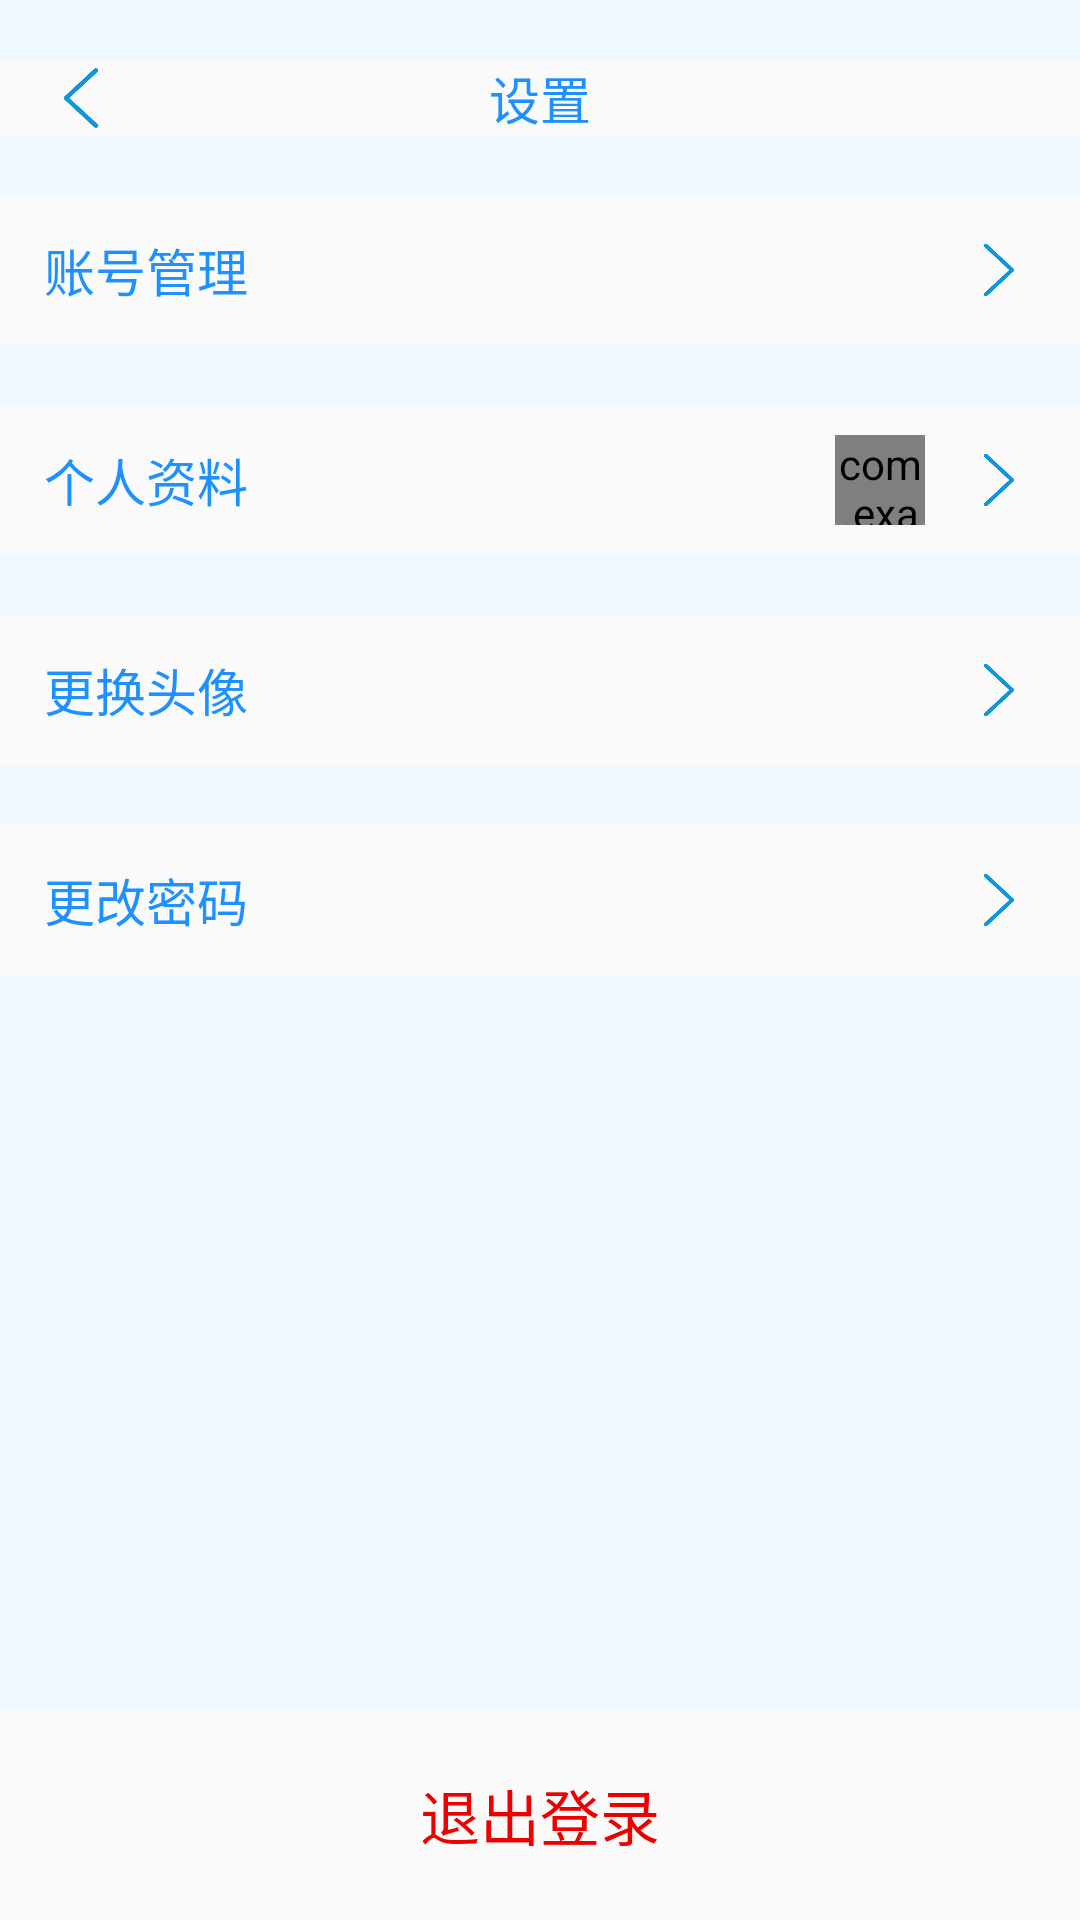

The Android layout XML behind this screen, and the referenced resources:
<!-- AndroidManifest.xml: application theme AppTheme -->
<!-- res/layout/activity_setting.xml -->
<?xml version="1.0" encoding="utf-8"?>
<LinearLayout xmlns:android="http://schemas.android.com/apk/res/android"
    xmlns:app="http://schemas.android.com/apk/res-auto"
    xmlns:tools="http://schemas.android.com/tools"
    android:layout_width="match_parent"
    android:layout_height="match_parent"
    android:orientation="vertical"
    tools:context=".activity.SettingActivity">

    <View
        android:layout_width="match_parent"
        android:layout_height="20dp"
        android:background="#F0F8FF" />

    <androidx.constraintlayout.widget.ConstraintLayout
        android:layout_width="match_parent"
        android:layout_height="wrap_content"
        android:orientation="horizontal">

        <ImageView
            android:id="@+id/setting_back"
            android:layout_width="20dp"
            android:layout_height="20dp"
            android:src="@drawable/fanhui"
            app:layout_constraintBottom_toBottomOf="parent"
            app:layout_constraintEnd_toEndOf="parent"
            app:layout_constraintHorizontal_bias="0.05"
            app:layout_constraintStart_toStartOf="parent"
            app:layout_constraintTop_toTopOf="parent" />


        <TextView
            android:layout_width="wrap_content"
            android:layout_height="wrap_content"
            android:layout_weight="1"
            android:text="设置"
            android:textColor="#1E90FF"
            android:textSize="17sp"
            app:layout_constraintBottom_toBottomOf="parent"
            app:layout_constraintEnd_toEndOf="parent"
            app:layout_constraintStart_toStartOf="parent"
            app:layout_constraintTop_toTopOf="parent" />
    </androidx.constraintlayout.widget.ConstraintLayout>

    <View
        android:layout_width="match_parent"
        android:layout_height="20dp"
        android:background="#F0F8FF" />

    <androidx.constraintlayout.widget.ConstraintLayout
        android:id="@+id/setting_account"
        android:layout_width="match_parent"
        android:layout_height="50dp">

        <TextView
            android:layout_width="wrap_content"
            android:layout_height="match_parent"
            android:gravity="center_vertical"
            android:text="账号管理"
            android:textColor="#1E90FF"
            android:textSize="17sp"
            app:layout_constraintBottom_toBottomOf="parent"
            app:layout_constraintEnd_toEndOf="parent"
            app:layout_constraintHorizontal_bias="0.05"
            app:layout_constraintStart_toStartOf="parent"
            app:layout_constraintTop_toTopOf="parent" />

        <TextView
            android:id="@+id/setting_username"
            android:layout_width="wrap_content"
            android:layout_height="20dp"
            android:textColor="#1E90FF"
            android:textSize="17sp"
            app:layout_constraintBottom_toBottomOf="parent"
            app:layout_constraintEnd_toStartOf="@+id/imageView4"
            app:layout_constraintHorizontal_bias="0.95"
            app:layout_constraintStart_toStartOf="parent"
            app:layout_constraintTop_toTopOf="parent" />

        <ImageView
            android:id="@+id/imageView4"
            android:layout_width="20dp"
            android:layout_height="20dp"
            android:src="@drawable/youjiantou"
            app:layout_constraintBottom_toBottomOf="parent"
            app:layout_constraintEnd_toEndOf="parent"
            app:layout_constraintHorizontal_bias="0.95"
            app:layout_constraintStart_toStartOf="parent"
            app:layout_constraintTop_toTopOf="parent" />
    </androidx.constraintlayout.widget.ConstraintLayout>

    <View
        android:layout_width="match_parent"
        android:layout_height="20dp"
        android:background="#F0F8FF" />

    <androidx.constraintlayout.widget.ConstraintLayout
        android:id="@+id/setting_person"
        android:layout_width="match_parent"
        android:layout_height="50dp">

        <TextView
            android:layout_width="wrap_content"
            android:layout_height="match_parent"
            android:gravity="center_vertical"
            android:text="个人资料"
            android:textColor="#1E90FF"
            android:textSize="17sp"
            app:layout_constraintBottom_toBottomOf="parent"
            app:layout_constraintEnd_toEndOf="parent"
            app:layout_constraintHorizontal_bias="0.05"
            app:layout_constraintStart_toStartOf="parent"
            app:layout_constraintTop_toTopOf="parent" />

        <com.example.bihu.widget.CircleImageView
            android:id="@+id/setting_avatar"
            android:layout_width="30dp"
            android:layout_height="30dp"
            android:src="@drawable/no_avatar"
            app:layout_constraintBottom_toBottomOf="parent"
            app:layout_constraintEnd_toStartOf="@+id/imageView5"
            app:layout_constraintHorizontal_bias="0.95"
            app:layout_constraintStart_toStartOf="parent"
            app:layout_constraintTop_toTopOf="parent" />

        <ImageView
            android:id="@+id/imageView5"
            android:layout_width="20dp"
            android:layout_height="20dp"
            android:src="@drawable/youjiantou"
            app:layout_constraintBottom_toBottomOf="parent"
            app:layout_constraintEnd_toEndOf="parent"
            app:layout_constraintHorizontal_bias="0.95"
            app:layout_constraintStart_toStartOf="parent"
            app:layout_constraintTop_toTopOf="parent" />
    </androidx.constraintlayout.widget.ConstraintLayout>

    <View
        android:layout_width="match_parent"
        android:layout_height="20dp"
        android:background="#F0F8FF" />

    <androidx.constraintlayout.widget.ConstraintLayout
        android:id="@+id/setting_modify_avatar"
        android:layout_width="match_parent"
        android:layout_height="50dp">

        <TextView
            android:layout_width="wrap_content"
            android:layout_height="match_parent"
            android:gravity="center_vertical"
            android:text="更换头像"
            android:textColor="#1E90FF"
            android:textSize="17sp"
            app:layout_constraintBottom_toBottomOf="parent"
            app:layout_constraintEnd_toEndOf="parent"
            app:layout_constraintHorizontal_bias="0.05"
            app:layout_constraintStart_toStartOf="parent"
            app:layout_constraintTop_toTopOf="parent" />

        <ImageView
            android:layout_width="20dp"
            android:layout_height="20dp"
            android:src="@drawable/youjiantou"
            app:layout_constraintBottom_toBottomOf="parent"
            app:layout_constraintEnd_toEndOf="parent"
            app:layout_constraintHorizontal_bias="0.95"
            app:layout_constraintStart_toStartOf="parent"
            app:layout_constraintTop_toTopOf="parent" />
    </androidx.constraintlayout.widget.ConstraintLayout>

    <View
        android:layout_width="match_parent"
        android:layout_height="20dp"
        android:background="#F0F8FF" />

    <androidx.constraintlayout.widget.ConstraintLayout
        android:id="@+id/setting_change_password"
        android:layout_width="match_parent"
        android:layout_height="50dp">

        <TextView
            android:layout_width="wrap_content"
            android:layout_height="match_parent"
            android:gravity="center_vertical"
            android:text="更改密码"
            android:textColor="#1E90FF"
            android:textSize="17sp"
            app:layout_constraintBottom_toBottomOf="parent"
            app:layout_constraintEnd_toEndOf="parent"
            app:layout_constraintHorizontal_bias="0.05"
            app:layout_constraintStart_toStartOf="parent"
            app:layout_constraintTop_toTopOf="parent" />

        <ImageView
            android:layout_width="20dp"
            android:layout_height="20dp"
            android:src="@drawable/youjiantou"
            app:layout_constraintBottom_toBottomOf="parent"
            app:layout_constraintEnd_toEndOf="parent"
            app:layout_constraintHorizontal_bias="0.95"
            app:layout_constraintStart_toStartOf="parent"
            app:layout_constraintTop_toTopOf="parent" />
    </androidx.constraintlayout.widget.ConstraintLayout>

    <View
        android:layout_width="match_parent"
        android:layout_height="340dp"
        android:background="#F0F8FF"
        android:layout_weight="1"/>

    <TextView
        android:id="@+id/login_out"
        android:layout_width="match_parent"
        android:layout_height="70dp"
        android:gravity="center"
        android:text="退出登录"
        android:textColor="#EE0000"
        android:textSize="20sp" />
</LinearLayout>
<!-- resources referenced by this layout -->
<resources>
  <!-- drawable fanhui: png bitmap (drawable, 10867 bytes) -->
  <!-- drawable no_avatar: png bitmap (drawable, 17738 bytes) -->
  <!-- drawable youjiantou: png bitmap (drawable, 9595 bytes) -->
  <style name="AppTheme" parent="Theme.AppCompat.Light.NoActionBar">
          
          <item name="colorPrimary">#1E90FF</item>
          <item name="colorPrimaryDark">#1E90FF</item>
          <item name="colorAccent">@color/colorAccent</item>
      </style>
  <color name="colorAccent">#1E90FF</color>
</resources>
